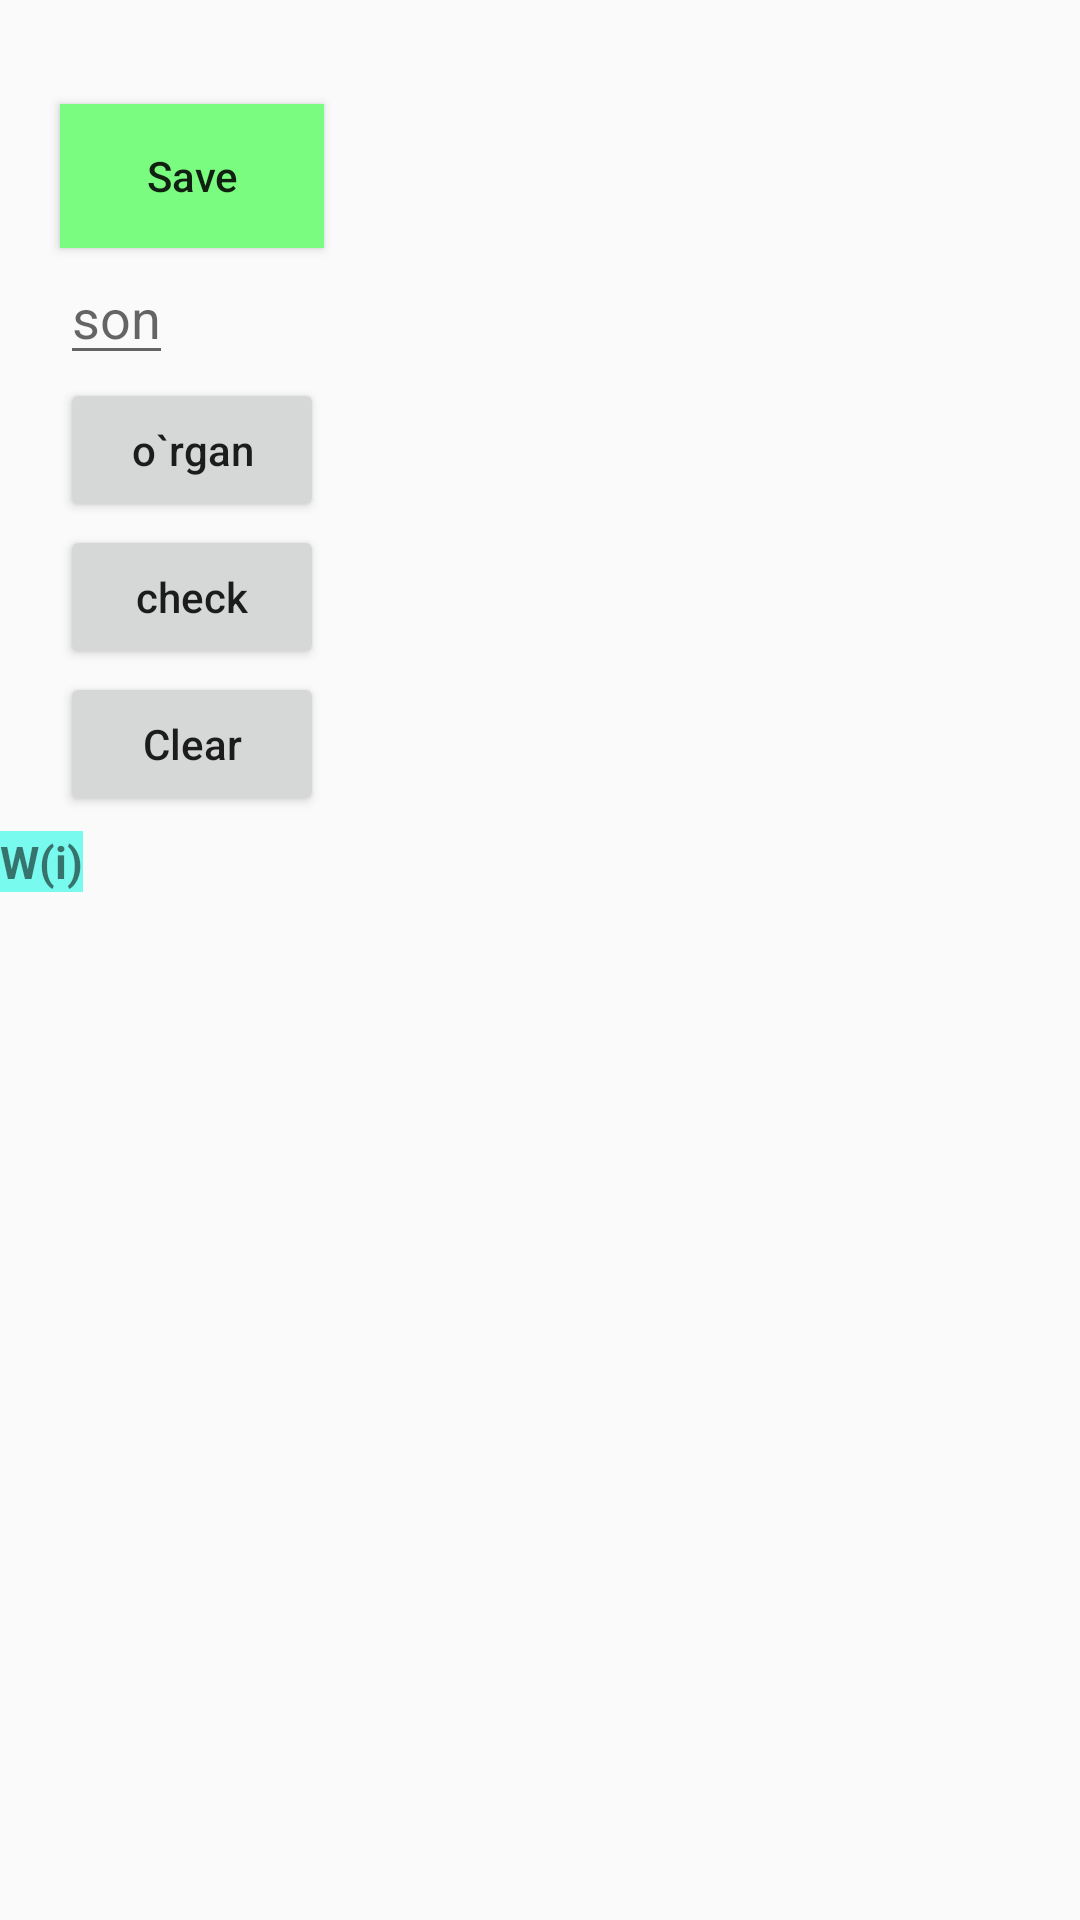

Produce the Android XML layout that renders to this screen, including the resource entries it uses.
<!-- AndroidManifest.xml: application theme AppTheme -->
<!-- res/layout/activity_main.xml -->
<?xml version="1.0" encoding="utf-8"?>
<RelativeLayout xmlns:android="http://schemas.android.com/apk/res/android"
    xmlns:tools="http://schemas.android.com/tools"
    android:layout_width="match_parent"
    android:layout_height="match_parent"
    tools:context=".MainActivity">

    <Button
        android:id="@+id/SendBtn"
        android:layout_width="wrap_content"
        android:layout_height="wrap_content"
        android:layout_below="@id/text1"
        android:layout_marginStart="10dp"
        android:layout_toEndOf="@id/gridLayout"
        android:background="#7AFC80"
        android:text="@string/send"
        android:textAllCaps="false" />

    <Button
        android:id="@+id/btn_Son"
        android:layout_width="wrap_content"
        android:layout_height="wrap_content"
        android:layout_below="@id/input_son"
        android:layout_marginStart="10dp"
        android:layout_marginTop="1dp"
        android:layout_toEndOf="@id/gridLayout"
        android:text="@string/save"
        android:textAllCaps="false" />

    <Button
        android:id="@+id/btn_tekshirish"
        android:layout_width="wrap_content"
        android:layout_height="wrap_content"
        android:layout_below="@id/btn_Son"
        android:layout_marginStart="10dp"
        android:layout_marginTop="1dp"
        android:layout_toEndOf="@id/gridLayout"
        android:text="@string/tek"
        android:textAllCaps="false" />
    <Button
        android:id="@+id/btn_tozalash"
        android:layout_width="wrap_content"
        android:layout_height="wrap_content"
        android:layout_below="@id/btn_tekshirish"
        android:layout_marginStart="10dp"
        android:layout_marginTop="1dp"
        android:layout_toEndOf="@id/gridLayout"
        android:text="@string/clear"
        android:textAllCaps="false" />

    <EditText
        android:id="@+id/input_son"
        android:layout_width="wrap_content"
        android:layout_height="wrap_content"
        android:layout_below="@id/SendBtn"
        android:layout_marginStart="10dp"
        android:layout_marginTop="1dp"
        android:layout_toEndOf="@id/gridLayout"
        android:hint="@string/son"
        android:inputType="number"
        android:maxLength="4" />

    <GridLayout
        android:id="@+id/gridLayout"
        android:layout_width="wrap_content"
        android:layout_height="wrap_content"
        android:layout_marginStart="10dp"
        android:layout_marginTop="5dp"
        android:columnCount="8"
        android:rowCount="8">

    </GridLayout>
<LinearLayout
    android:id="@+id/leniya2"
    android:layout_below="@id/leniya1"
    android:layout_marginTop="5dp"
    android:layout_width="wrap_content"
    android:layout_height="wrap_content">
    <ScrollView
        android:layout_width="match_parent"
        android:layout_height="match_parent">

        <HorizontalScrollView
            android:layout_width="match_parent"
            android:layout_height="wrap_content">

            <TextView
                android:id="@+id/natija"
                android:layout_width="wrap_content"
                android:layout_height="match_parent" />
        </HorizontalScrollView>
    </ScrollView>
</LinearLayout>

<LinearLayout
    android:id="@+id/leniya1"
    android:layout_below="@id/btn_tozalash"
    android:layout_width="wrap_content"
    android:layout_height="wrap_content">
    <ScrollView
        android:id="@+id/ww"
        android:layout_width="wrap_content"
        android:layout_height="wrap_content">
        <HorizontalScrollView
            android:layout_width="wrap_content"
            android:layout_height="wrap_content">
            <TextView
                android:id="@+id/w_iiii"
                android:layout_width="wrap_content"
                android:layout_height="wrap_content"
                android:layout_marginTop="5dp"
                android:background="#78FAEE"
                android:text="@string/w_i"
                android:textSize="15sp"
                android:textStyle="bold" />

        </HorizontalScrollView>
    </ScrollView>
</LinearLayout>


    <TextView
        android:id="@+id/text1"
        android:layout_width="wrap_content"
        android:layout_height="wrap_content"
        android:layout_marginStart="10dp"
        android:layout_marginTop="1dp"
        android:layout_toEndOf="@id/gridLayout"
        android:textSize="25sp"
        android:textStyle="bold" />
</RelativeLayout>
<!-- resources referenced by this layout -->
<resources>
  <string name="clear">Clear</string>
  <string name="save">o`rgan</string>
  <string name="send">Save</string>
  <string name="son">son</string>
  <string name="tek">check</string>
  <string name="w_i">W(i)</string>
  <style name="AppTheme" parent="Theme.AppCompat.Light.DarkActionBar">
          
          <item name="colorPrimary">@color/colorPrimary</item>
          <item name="colorPrimaryDark">@color/colorPrimaryDark</item>
          <item name="colorAccent">@color/colorAccent</item>
      </style>
  <color name="colorPrimary">#008577</color>
  <color name="colorPrimaryDark">#00574B</color>
  <color name="colorAccent">#D81B60</color>
</resources>
